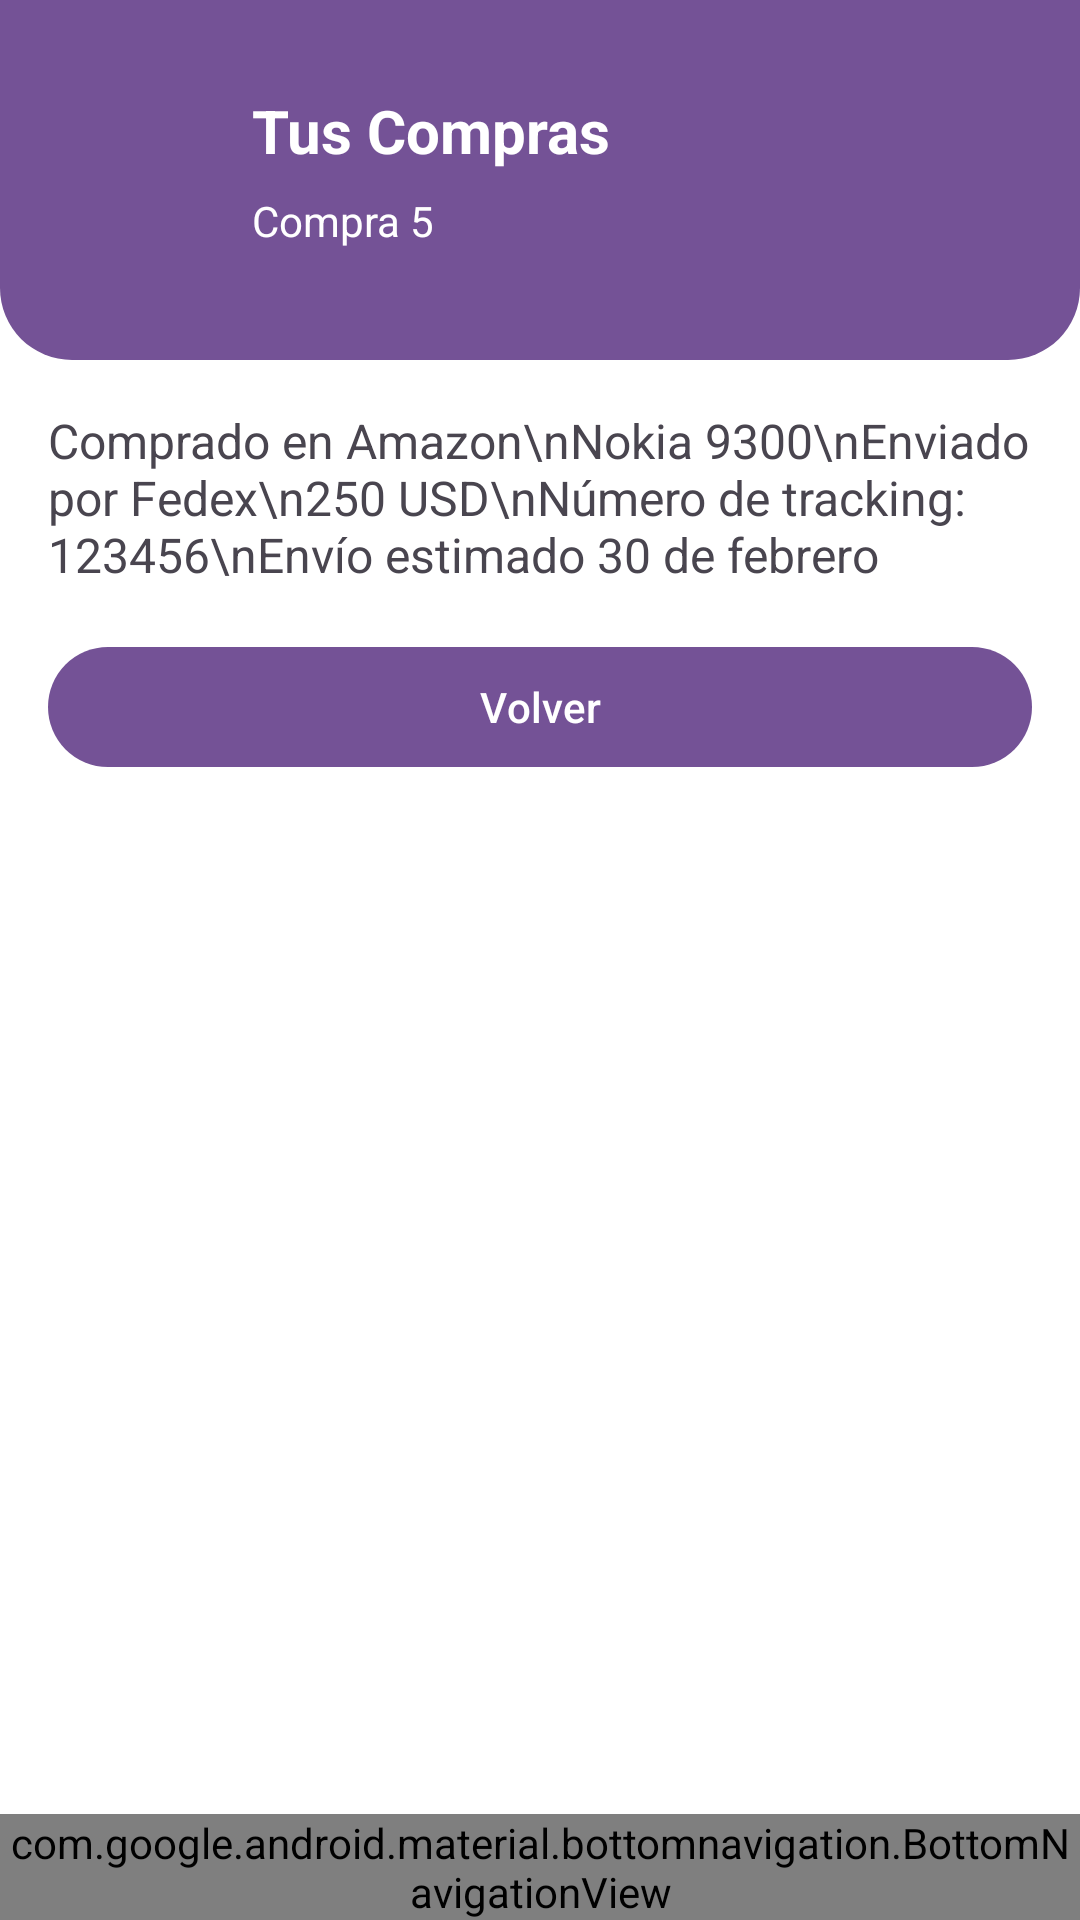

Android layout source for this screen:
<!-- AndroidManifest.xml: application theme Theme.AppCourrier -->
<!-- res/layout/activity_detalle_compra.xml -->
<?xml version="1.0" encoding="utf-8"?>
<androidx.constraintlayout.widget.ConstraintLayout xmlns:android="http://schemas.android.com/apk/res/android"
    xmlns:app="http://schemas.android.com/apk/res-auto"
    android:layout_width="match_parent"
    android:layout_height="match_parent"
    android:background="@android:color/white">

    <androidx.constraintlayout.widget.ConstraintLayout
        android:id="@+id/header"
        android:layout_width="0dp"
        android:layout_height="120dp"
        android:background="@drawable/header_background"
        android:padding="@dimen/ce_spacing_lg"
        app:layout_constraintTop_toTopOf="parent"
        app:layout_constraintStart_toStartOf="parent"
        app:layout_constraintEnd_toEndOf="parent">

        <ImageView
            android:id="@+id/imgCompras"
            android:layout_width="60dp"
            android:layout_height="60dp"
            android:src="@drawable/ic_compras"
            android:contentDescription="Icono compras"
            app:layout_constraintStart_toStartOf="parent"
            app:layout_constraintTop_toTopOf="parent"
            app:layout_constraintBottom_toBottomOf="parent"/>

        <TextView
            android:id="@+id/tvTitulo"
            android:layout_width="0dp"
            android:layout_height="wrap_content"
            android:text="Tus Compras"
            android:textColor="@android:color/white"
            android:textSize="20sp"
            android:textStyle="bold"
            app:layout_constraintStart_toEndOf="@id/imgCompras"
            app:layout_constraintTop_toTopOf="@id/imgCompras"
            app:layout_constraintEnd_toEndOf="parent"/>

        <TextView
            android:id="@+id/tvSub"
            android:layout_width="0dp"
            android:layout_height="wrap_content"
            android:text="Compra 5"
            android:textColor="@android:color/white"
            android:textSize="14sp"
            app:layout_constraintStart_toStartOf="@id/tvTitulo"
            app:layout_constraintTop_toBottomOf="@id/tvTitulo"
            app:layout_constraintEnd_toEndOf="parent"
            app:layout_constraintBottom_toBottomOf="@id/imgCompras"/>
    </androidx.constraintlayout.widget.ConstraintLayout>

    <LinearLayout
        android:orientation="vertical"
        android:padding="@dimen/ce_spacing_md"
        android:layout_width="0dp"
        android:layout_height="wrap_content"
        app:layout_constraintTop_toBottomOf="@+id/header"
        app:layout_constraintStart_toStartOf="parent"
        app:layout_constraintEnd_toEndOf="parent">

        <TextView
            android:layout_width="match_parent"
            android:layout_height="wrap_content"
            android:text="Comprado en Amazon\nNokia 9300\nEnviado por Fedex\n250 USD\nNúmero de tracking: 123456\nEnvío estimado 30 de febrero"
            android:textSize="16sp"/>

        <com.google.android.material.button.MaterialButton
            android:id="@+id/btnBack"
            android:layout_width="match_parent"
            android:layout_height="wrap_content"
            android:text="Volver"
            style="@style/Widget.CE.Button.Primary"
            android:layout_marginTop="@dimen/ce_spacing_md"/>
    </LinearLayout>

    <com.google.android.material.bottomnavigation.BottomNavigationView
        android:id="@+id/bottomNav"
        android:layout_width="0dp"
        android:layout_height="wrap_content"
        app:layout_constraintBottom_toBottomOf="parent"
        app:layout_constraintStart_toStartOf="parent"
        app:layout_constraintEnd_toEndOf="parent"
        app:menu="@menu/bottom_nav_menu"
        app:itemIconSize="40dp"
        app:itemIconTint="@null"
        android:background="@color/white" />

</androidx.constraintlayout.widget.ConstraintLayout>
<!-- resources referenced by this layout -->
<resources>
  <color name="white">#FFFFFF</color>
  <dimen name="ce_spacing_lg">24dp</dimen>
  <dimen name="ce_spacing_md">16dp</dimen>
  <!-- drawable header_background (drawable) -->
  <shape xmlns:android="http://schemas.android.com/apk/res/android"
      android:shape="rectangle">
  
      
      <solid android:color="@color/purple_700" />
  
      
      <corners
          android:bottomLeftRadius="24dp"
          android:bottomRightRadius="24dp"
          android:topLeftRadius="0dp"
          android:topRightRadius="0dp"/>
  </shape>
  <style name="Widget.CE.Button.Primary" parent="Widget.Material3.Button">
          <item name="backgroundTint">@color/purple_700</item>
          <item name="android:textColor">@android:color/white</item>
      </style>
  <style name="Theme.AppCourrier" parent="Theme.Material3.DayNight.NoActionBar">
          <item name="colorPrimary">@color/purple_700</item>
          <item name="colorPrimaryContainer">@color/purple_200</item>
          <item name="android:statusBarColor">?attr/colorPrimary</item>
      </style>
  <color name="purple_700">#745296</color>
  <color name="purple_200">#BB86FC</color>
</resources>
